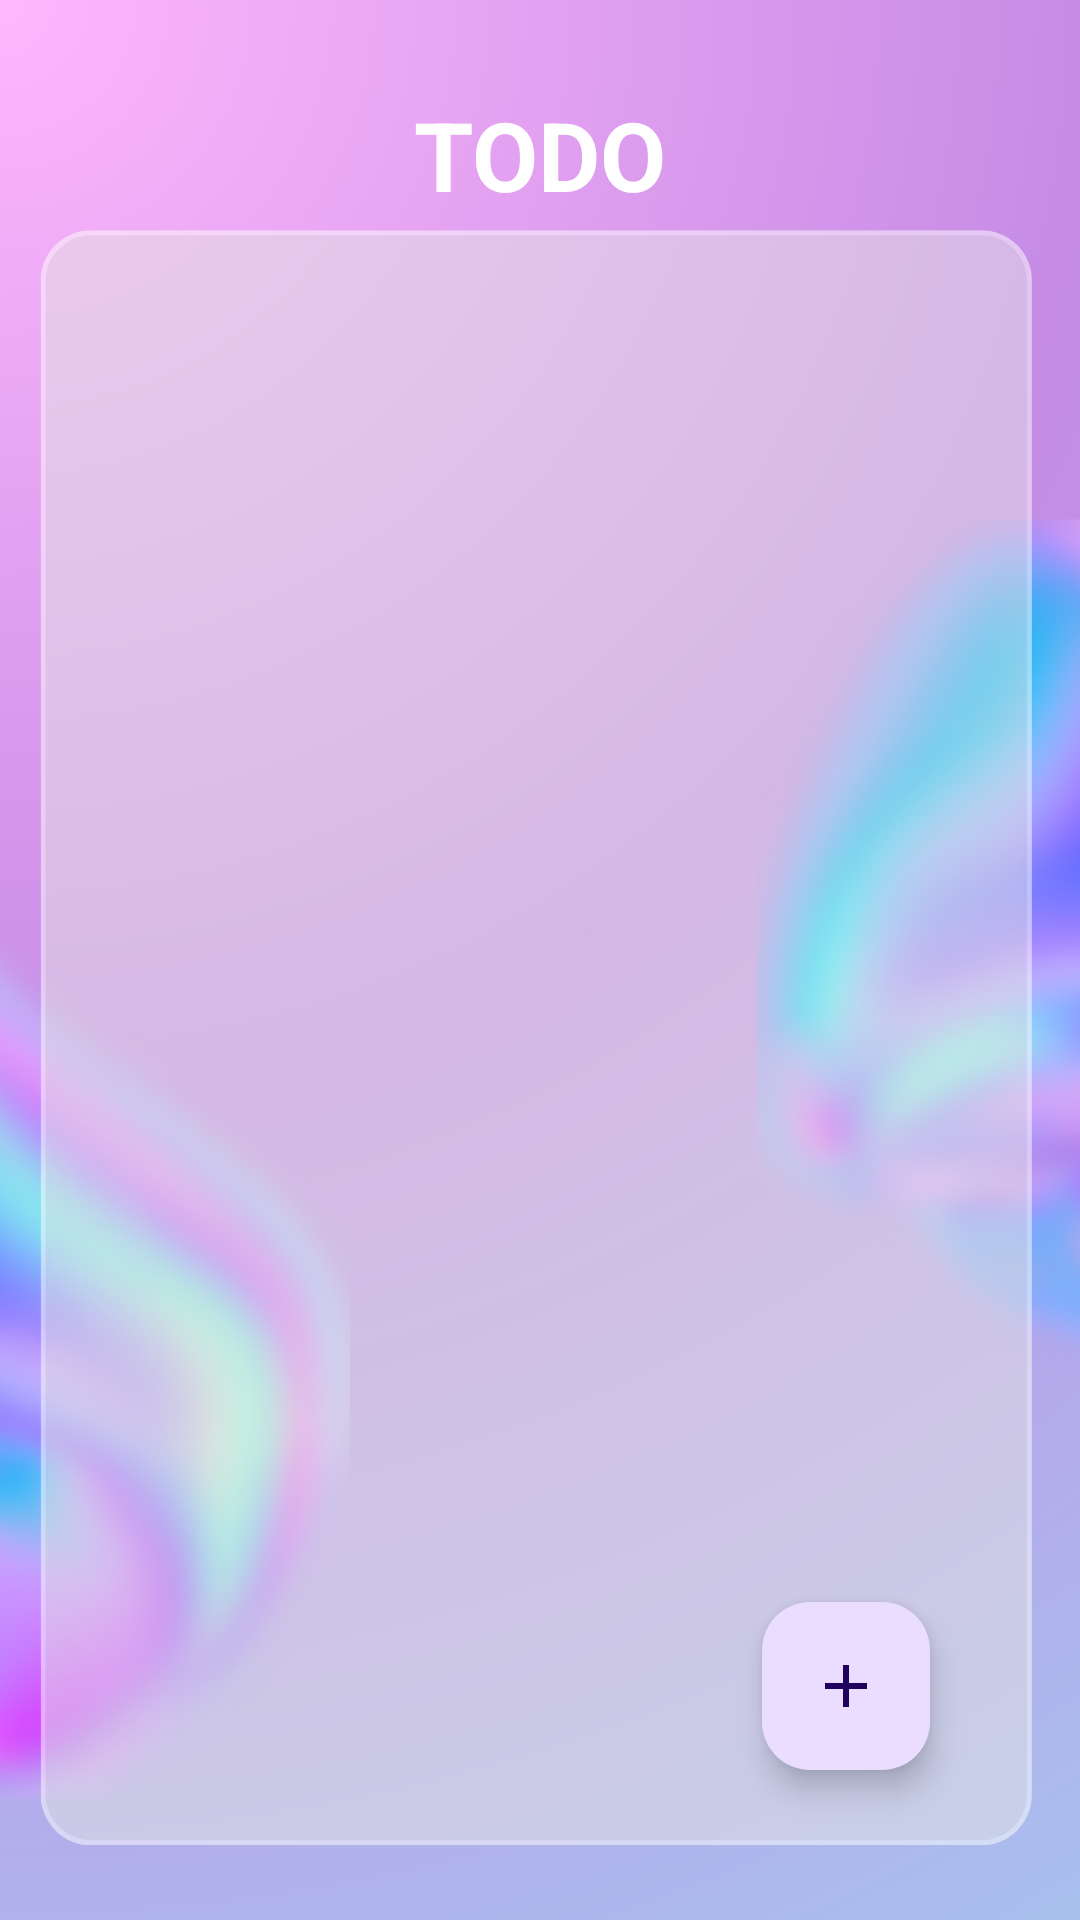

Produce the Android XML layout that renders to this screen, including the resource entries it uses.
<!-- AndroidManifest.xml: application theme Theme.DONE -->
<!-- res/layout/activity_main.xml -->
<?xml version="1.0" encoding="utf-8"?>
<RelativeLayout xmlns:android="http://schemas.android.com/apk/res/android"
    xmlns:app="http://schemas.android.com/apk/res-auto"
    xmlns:tools="http://schemas.android.com/tools"
    android:id="@+id/main"
    android:layout_width="match_parent"
    android:layout_height="match_parent"
    android:background="@drawable/mainbg"
    tools:context=".MainActivity">

    <TextView
        android:id="@+id/textview"
        android:layout_width="wrap_content"
        android:layout_height="wrap_content"
        android:layout_centerHorizontal="true"
        android:layout_marginTop="30dp"
        android:text="TODO"
        android:textColor="#FFFFFF"
        android:textSize="32sp"
        android:textStyle="bold" />

    <androidx.recyclerview.widget.RecyclerView
        android:id="@+id/recyclerview"
        android:layout_width="match_parent"
        android:layout_height="wrap_content"
        android:layout_below="@id/textview"
        android:nestedScrollingEnabled="true" />

    <com.google.android.material.floatingactionbutton.FloatingActionButton
        android:id="@+id/fab"
        android:layout_width="wrap_content"
        android:layout_height="wrap_content"
        android:layout_alignParentEnd="true"
        android:layout_alignParentBottom="true"
        android:layout_margin="50dp"
        android:layout_marginStart="30dp"
        android:layout_marginTop="30dp"
        android:layout_marginEnd="30dp"
        android:layout_marginBottom="70dp"
        android:src="@drawable/baseline_add_24" />

</RelativeLayout>
<!-- resources referenced by this layout -->
<resources>
  <!-- drawable baseline_add_24 (drawable) -->
  <vector xmlns:android="http://schemas.android.com/apk/res/android" android:height="32dp" android:tint="#960096" android:viewportHeight="24" android:viewportWidth="24" android:width="32dp">
        
      <path android:fillColor="@android:color/white" android:pathData="M19,13h-6v6h-2v-6H5v-2h6V5h2v6h6v2z"/>
      
  </vector>
  <!-- drawable mainbg: png bitmap (drawable, 693124 bytes) -->
  <style name="Theme.DONE" parent="Base.Theme.DONE" />
  <style name="Base.Theme.DONE" parent="Theme.Material3.DayNight.NoActionBar">
          
          
      </style>
</resources>
